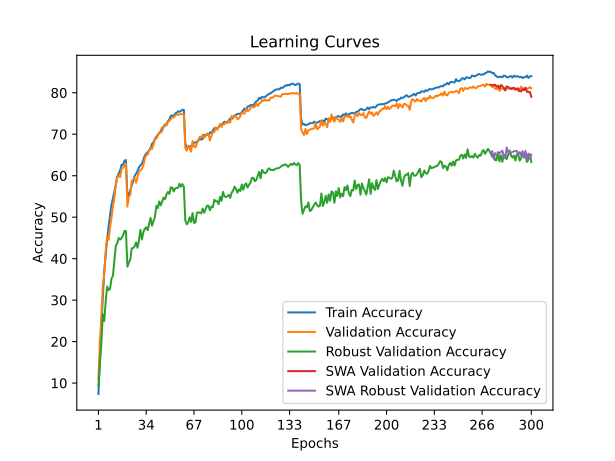

The file beside this chart, header and first rows:
time; train_accuracy; train_loss; valid_accuracy; valid_loss; valid_accuracy_robust; valid_accuracy_swa; valid_accuracy_robust_swa
28,5708; 7,3650; 4,2169; 10,8800; 4,0429; 9,3448; 10,8800; 9,3448
57,0366; 15,3625; 3,8414; 19,8800; 3,6627; 14,7931; 19,8800; 14,7931
84,9930; 23,8425; 3,4847; 25,7300; 3,5935; 19,3793; 25,7300; 19,3793
114,4187; 30,2900; 3,2362; 33,3800; 3,1700; 26,5862; 33,3800; 26,5862
143,4369; 37,0025; 2,9932; 36,2500; 3,1410; 24,9310; 36,2500; 24,9310
171,9042; 40,9675; 2,8588; 41,8100; 2,9010; 29,6207; 41,8100; 29,6207
200,8805; 44,7325; 2,7251; 45,2600; 2,8026; 33,2759; 45,2600; 33,2759
230,0482; 47,6725; 2,6111; 44,5300; 2,7658; 32,3793; 44,5300; 32,3793
259,1944; 50,4925; 2,5190; 47,5900; 2,6956; 32,6897; 47,5900; 32,6897
287,3721; 52,9600; 2,4387; 49,7900; 2,5669; 35,1724; 49,7900; 35,1724
314,6647; 54,5125; 2,3770; 52,6000; 2,4382; 35,8276; 52,6000; 35,8276
343,1798; 56,2150; 2,3254; 54,6100; 2,3911; 39,4483; 54,6100; 39,4483
371,6774; 57,7700; 2,2742; 57,9000; 2,2663; 43,1034; 57,9000; 43,1034
399,7684; 59,7650; 2,2045; 59,5100; 2,1912; 43,7586; 59,5100; 43,7586
428,5965; 60,5025; 2,1723; 60,1100; 2,1907; 45,0000; 60,1100; 45,0000
456,4259; 61,2950; 2,1413; 59,7000; 2,1890; 44,5862; 59,7000; 44,5862
484,4176; 62,6375; 2,1057; 61,6800; 2,1332; 44,9655; 61,6800; 44,9655
513,3882; 62,5875; 2,0980; 61,9200; 2,1016; 45,6207; 61,9200; 45,6207
541,6689; 63,6600; 2,0654; 62,4600; 2,1000; 46,6897; 62,4600; 46,6897
569,3318; 63,7575; 2,0634; 62,8000; 2,0824; 46,6207; 62,8000; 46,6207
598,0023; 54,9750; 2,3572; 52,5400; 2,4837; 38,0690; 52,5400; 38,0690
626,5774; 55,6075; 2,3427; 54,9100; 2,3448; 39,0345; 54,9100; 39,0345
655,1008; 56,4925; 2,3105; 55,4200; 2,4333; 39,7586; 55,4200; 39,7586
683,0358; 57,6875; 2,2682; 58,7000; 2,2706; 42,4828; 58,7000; 42,4828
711,3323; 58,8175; 2,2312; 59,0900; 2,2536; 42,5862; 59,0900; 42,5862
740,2959; 59,9450; 2,1940; 59,3900; 2,2816; 42,9655; 59,3900; 42,9655
768,6252; 60,4725; 2,1750; 58,3200; 2,2704; 43,8966; 58,3200; 43,8966
796,0195; 61,1800; 2,1421; 59,6300; 2,2192; 42,6207; 59,6300; 42,6207
823,8190; 62,0025; 2,1243; 61,0200; 2,2474; 44,4828; 61,0200; 44,4828
852,6520; 62,5125; 2,0970; 61,2800; 2,1578; 46,9310; 61,2800; 46,9310
881,1593; 62,8100; 2,0860; 61,6600; 2,1929; 44,6207; 61,6600; 44,6207
909,2203; 63,8100; 2,0513; 62,4800; 2,0974; 46,3448; 62,4800; 46,3448
937,5749; 64,8450; 2,0205; 64,1700; 2,0700; 47,2069; 64,1700; 47,2069
966,4084; 65,3025; 2,0039; 64,9900; 2,0944; 47,5517; 64,9900; 47,5517
995,6094; 65,6550; 1,9813; 65,1000; 2,0289; 46,8621; 65,1000; 46,8621
1025,5452; 66,1100; 1,9668; 66,0600; 2,0146; 48,2759; 66,0600; 48,2759
1054,7123; 66,5225; 1,9478; 66,8600; 1,9808; 49,8276; 66,8600; 49,8276
1083,5786; 67,6975; 1,9157; 66,4200; 1,9992; 47,9310; 66,4200; 47,9310
1112,3988; 68,0275; 1,9005; 67,5100; 1,9759; 49,0690; 67,5100; 49,0690
1142,3200; 68,8750; 1,8789; 68,7400; 1,9530; 50,0345; 68,7400; 50,0345
1172,2273; 69,3675; 1,8570; 68,9900; 1,9149; 52,7241; 68,9900; 52,7241
1200,3860; 69,8400; 1,8405; 69,5500; 1,9048; 52,1724; 69,5500; 52,1724
1228,0250; 70,2675; 1,8215; 70,5100; 1,8769; 53,7931; 70,5100; 53,7931
1256,1697; 70,6475; 1,8051; 70,4000; 1,8676; 52,8621; 70,4000; 52,8621
1284,5381; 71,5125; 1,7851; 70,7100; 1,8502; 53,7241; 70,7100; 53,7241
1312,6712; 71,7475; 1,7757; 71,9300; 1,8311; 54,7241; 71,9300; 54,7241
1340,3387; 72,0775; 1,7565; 72,4600; 1,8167; 54,3103; 72,4600; 54,3103
1368,7833; 72,3550; 1,7464; 72,1600; 1,8269; 55,4828; 72,1600; 55,4828
1397,6462; 73,1775; 1,7272; 72,9200; 1,8018; 56,0690; 72,9200; 56,0690
1425,4372; 73,5950; 1,7157; 73,2600; 1,7955; 55,6207; 73,2600; 55,6207
1454,2418; 74,4450; 1,6882; 73,6600; 1,7703; 57,2069; 73,6600; 57,2069
1483,3277; 74,5025; 1,6827; 74,0600; 1,7657; 57,1034; 74,0600; 57,1034
1512,1498; 74,4125; 1,6830; 74,0600; 1,7741; 56,2069; 74,0600; 56,2069
1541,7471; 75,0275; 1,6665; 74,4700; 1,7389; 56,9310; 74,4700; 56,9310
1571,8265; 75,1450; 1,6582; 74,7800; 1,7310; 57,0690; 74,7800; 57,0690
1600,6428; 75,5425; 1,6514; 74,6600; 1,7402; 57,0690; 74,6600; 57,0690
1629,0502; 75,4225; 1,6470; 74,8300; 1,7380; 58,0345; 74,8300; 58,0345
1657,4237; 75,5975; 1,6389; 74,8600; 1,7372; 57,3448; 74,8600; 57,3448
1686,3385; 75,8900; 1,6290; 74,8200; 1,7156; 57,9655; 74,8200; 57,9655
1715,5179; 75,8875; 1,6299; 74,8400; 1,7352; 57,2759; 74,8400; 57,2759
... 240 more rows
